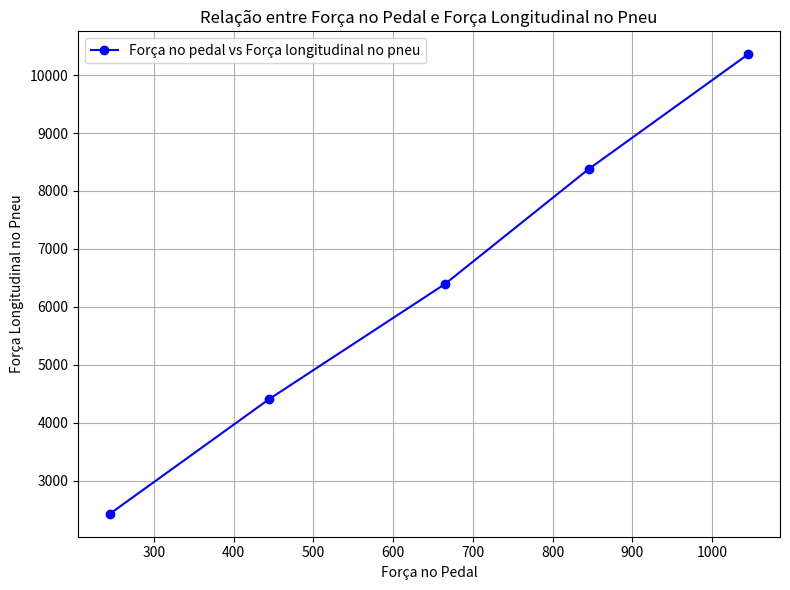

Write Python code to recreate this figure.
import math
import matplotlib.pyplot as plt

n = 4          # numero_de_pistoes
pi = 3.14                 #valor de pi
area_do_pistao = 285.07  # Área do pistão Acm em mm^2
diametro_dos_pistoes = 30  
area_efetiva_dos_pistoes = pi * ( (diametro_dos_pistoes / 2) ** 2)
nova_area_efetiva_dos_pistoes = area_efetiva_dos_pistoes * n   # Área efetiva levando em conta o numero de pistões
forca_pedal = 880

forca_longitudinal = forca_pedal * nova_area_efetiva_dos_pistoes / area_do_pistao


print(f'Força Longitudinal {forca_longitudinal:.2f}, quando aplicada uma força no pedal de {forca_pedal}N.')

# Força aplicada no pedal : , 245, 445, 665, 845, 1045

# Força longitudinal : ,  2428.77, 4411.44, 6394.11, 8376.78, 10359.45

forca_pedal = [245, 445, 665, 845, 1045]  # Exemplo de força no pedal 
forca_longitudinal = [2428.77, 4411.44, 6394.11, 8376.78, 10359.45]  # Exemplo de força longitudinal no pneu 
# Criando o gráfico de dispersão
plt.figure(figsize=(8, 6))
plt.plot(forca_pedal, forca_longitudinal, color='blue', marker='o', label='Força no pedal vs Força longitudinal no pneu')

# Adicionando rótulos e título
plt.title('Relação entre Força no Pedal e Força Longitudinal no Pneu')
plt.xlabel('Força no Pedal')
plt.ylabel('Força Longitudinal no Pneu')
plt.grid(True)
plt.legend()

# Exibindo o gráfico
plt.tight_layout()
plt.show()

